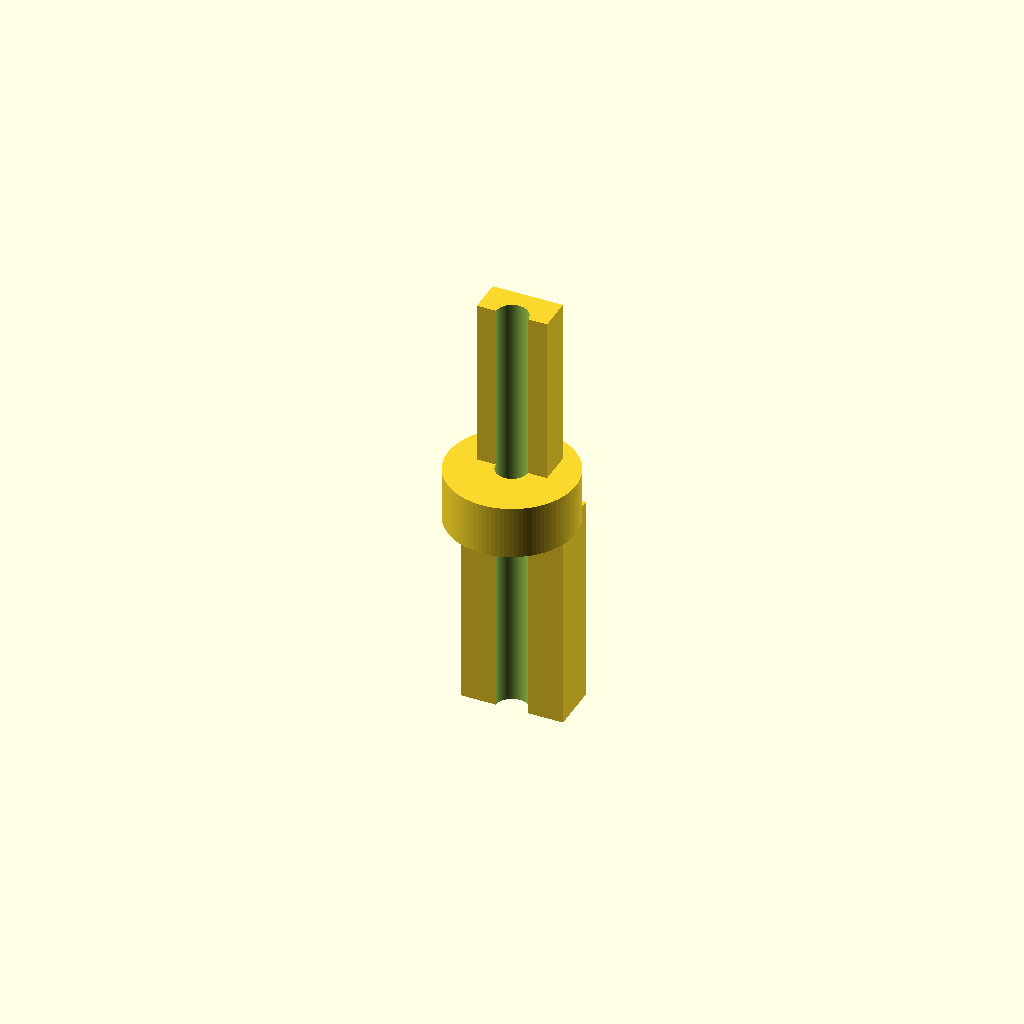
Cell 1: the model at its default parameters.
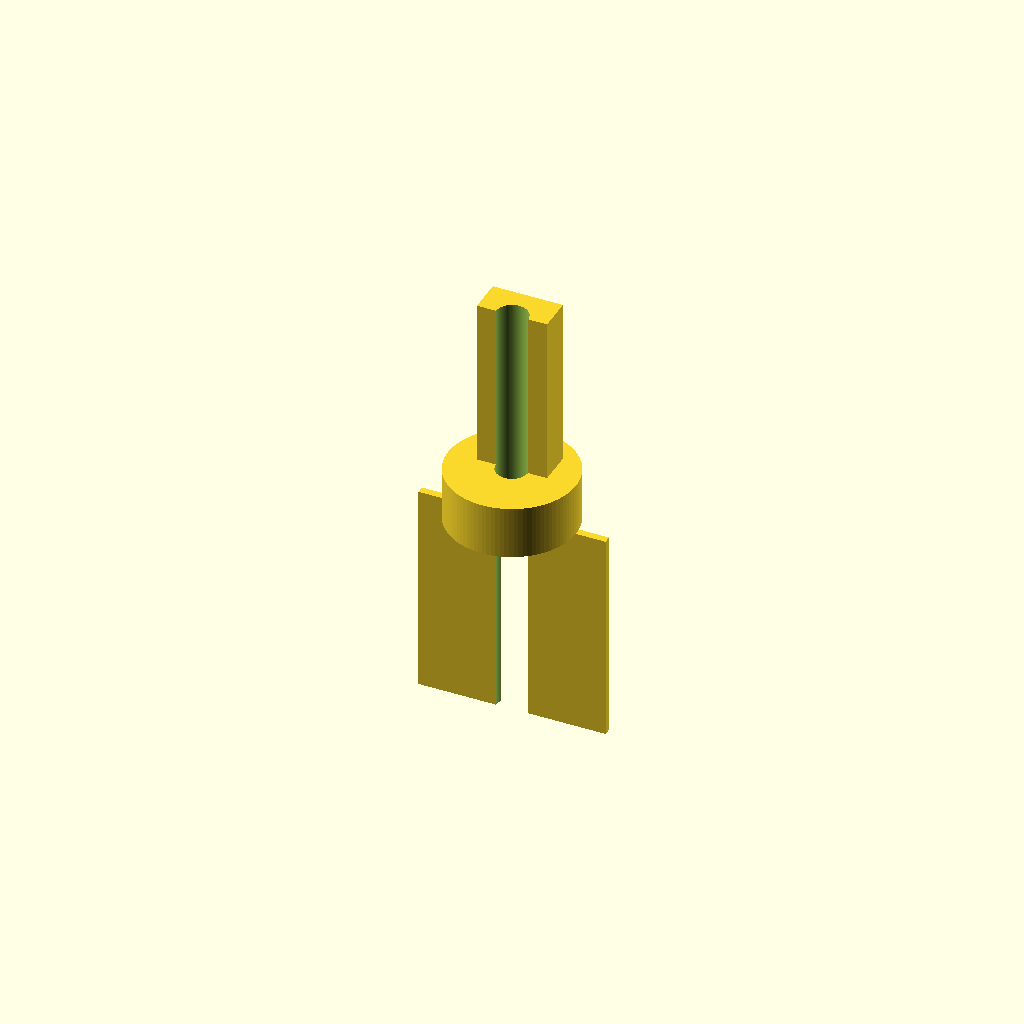
Cell 2: tube_d1 = 16 (everything else at default).
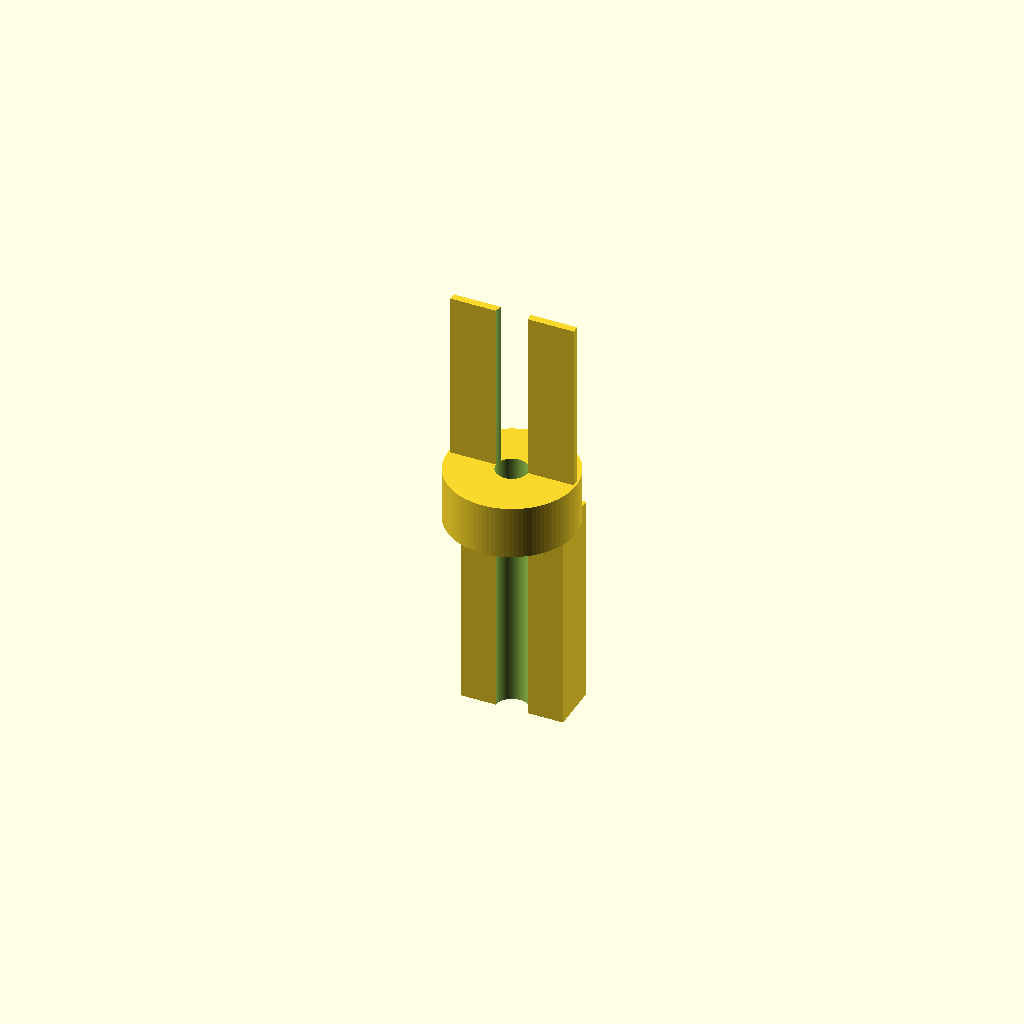
Cell 3 — tube_d2 set to 10, the other parameters unchanged.
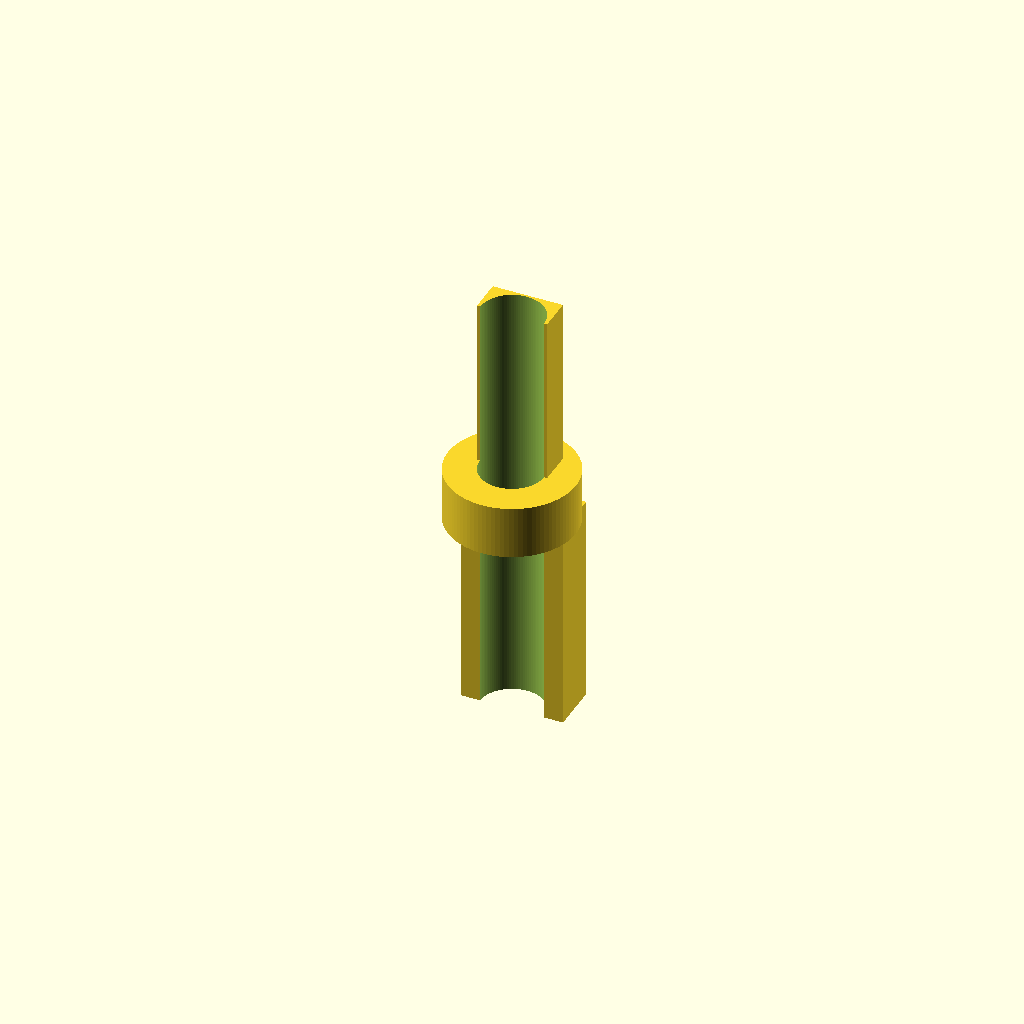
Cell 4 — bore_d set to 6, the other parameters unchanged.
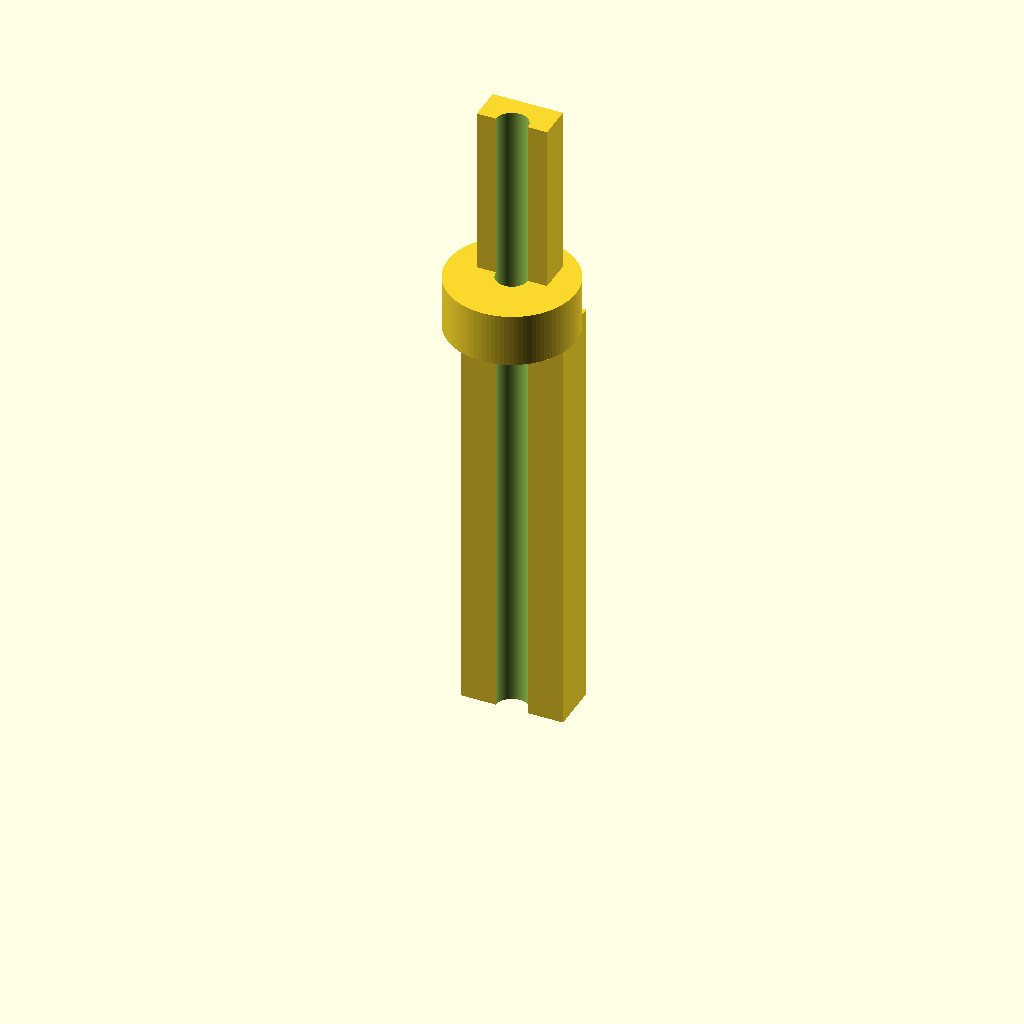
Cell 5: z_barb1_h = 40 (everything else at default).
One fixed orthographic camera (rotation 55°, 0°, 25°; colour scheme Cornfield) for every cell.
OpenSCAD source file bench/results/gpu-v11-g10/code/scadcoder-v11/hose_barb_reducer_8_5_s5_a2.scad:
// Straight hose-barb reducer: 8 mm tubing (barbs) -> 5 mm tubing (barbs)
// Print orientation: standing upright along Z, centred on origin in X/Y

// ---------------- Parameters ----------------
tube_d1      = 8;    // inner diameter of the larger tubing
tube_d2      = 5;    // inner diameter of the smaller tubing
bore_d       = 3;    // through-bore diameter (full length)

z_barb1_h    = 20;   // height of the 8 mm barbs (z = 0 .. 20)
z_barb1_od0  = 7.5;  // outer diameter of 8 mm barbs at bottom
z_barb1_od1  = 9.5;  // outer diameter of 8 mm barbs at top

z_collar_h   = 5;    // height of the cylindrical collar (z = 20 .. 25)
z_collar_d   = 12;   // outer diameter of the collar

z_barb2_h    = 16;   // height of the 5 mm barbs (z = 25 .. 41)
z_barb2_od0  = 6.5;  // outer diameter of 5 mm barbs at bottom
z_barb2_od1  = 5.0;  // outer diameter of 5 mm barbs at top

eps          = 0.5;  // overshoot for clean boolean cuts
$fn          = 96;   // curve resolution

// ---------------- Derived ----------------
tube_r1 = tube_d1 / 2 + 0.8;  // 8 mm barb outer radius at 3 mm bore
tube_r2 = tube_d2 / 2 + 0.8;  // 5 mm barb outer radius at 3 mm bore
collar_r = z_collar_d / 2;

// ---------------- Model ----------------
difference() {
    union() {
        // 8 mm barbs: sawtooth profile, stacked (two identical)
        for (i = [0 : 1])
            translate([0, 0, i * z_barb1_h / 2])
                linear_extrude(height = z_barb1_h / 2)
                    polygon([
                        [-tube_r1, 0],
                        [ tube_r1, 0],
                        [ tube_r1, z_barb1_od1 - tube_r1],  // top outer corner
                        [-tube_r1, z_barb1_od1 - tube_r1]
                    ]);

        // Cylindrical collar (z = 20 .. 25)
        translate([0, 0, z_barb1_h])
            cylinder(h = z_collar_h, r = collar_r);

        // 5 mm barbs: tapered then stepped back out, stacked (two identical)
        for (i = [0 : 1])
            translate([0, 0, z_barb1_h + z_collar_h + i * z_barb2_h / 2])
                linear_extrude(height = z_barb2_h / 2)
                    polygon([
                        [-tube_r2, 0],
                        [ tube_r2, 0],
                        [ tube_r2, z_barb2_od0 - tube_r2],  // bottom outer corner
                        [ z_barb2_od1 - tube_r2, z_barb2_od0 - tube_r2],  // top outer corner
                        [-z_barb2_od1 + tube_r2, z_barb2_od0 - tube_r2],
                        [-tube_r2, z_barb2_od0 - tube_r2]
                    ]);
    }

    // Full-length 3 mm bore
    translate([0, 0, -eps])
        cylinder(h = z_barb1_h + z_collar_h + z_barb2_h + 2 * eps, d = bore_d);
}
Customizer parameters (derived from the source; name, type, default, range or options):
tube_d1: number, default 8
tube_d2: number, default 5
bore_d: number, default 3
z_barb1_h: number, default 20
z_barb1_od0: number, default 7.5
z_barb1_od1: number, default 9.5
z_collar_h: number, default 5
z_collar_d: number, default 12
z_barb2_h: number, default 16
z_barb2_od0: number, default 6.5
z_barb2_od1: number, default 5
eps: number, default 0.5
